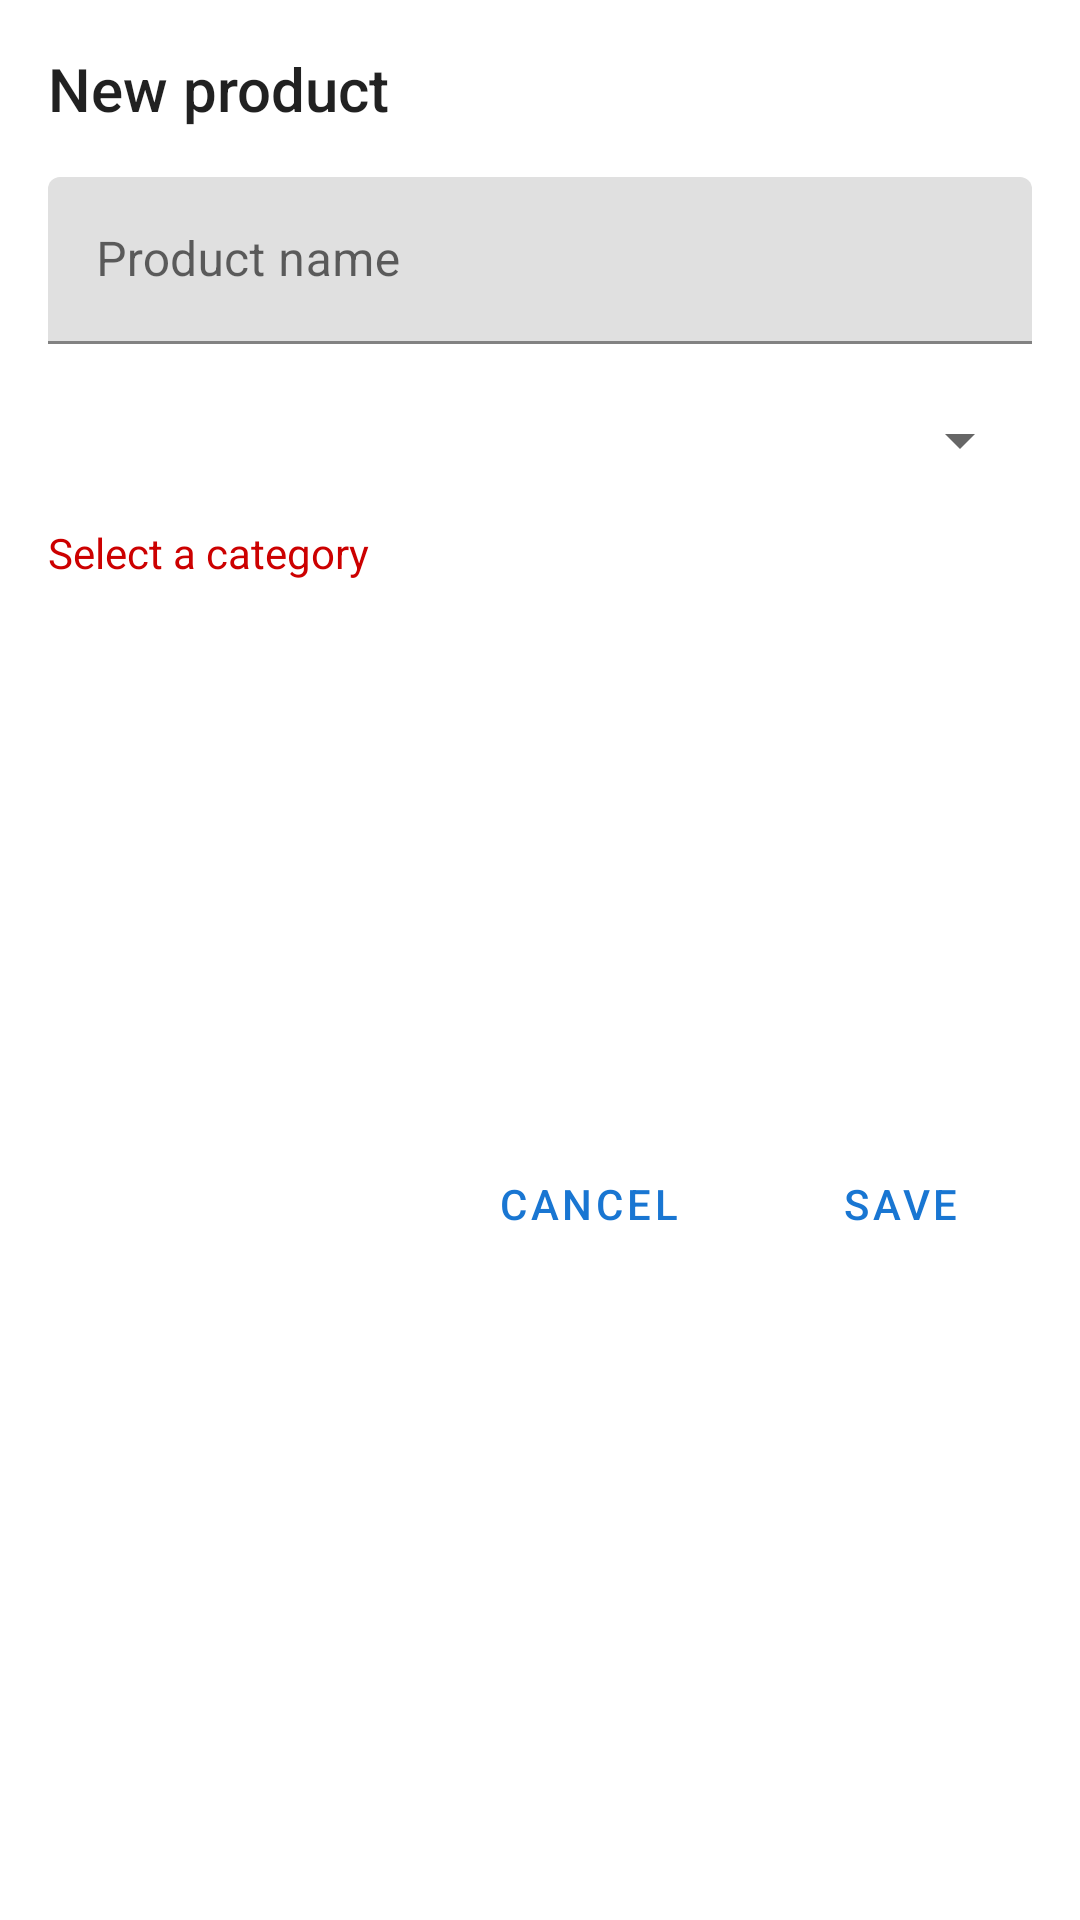

Here is an Android app screen rendered from its layout file. Give the layout XML and the strings, colors and styles it references.
<!-- AndroidManifest.xml: application theme Theme.ShoppingList -->
<!-- res/layout/dialog_new_and_edit_product.xml -->
<?xml version="1.0" encoding="utf-8"?>
<androidx.constraintlayout.widget.ConstraintLayout xmlns:android="http://schemas.android.com/apk/res/android"
    android:layout_width="match_parent"
    android:layout_height="wrap_content"
    android:padding="16dp"
    xmlns:app="http://schemas.android.com/apk/res-auto">

    <TextView
        android:id="@+id/txv_title"
        android:layout_width="wrap_content"
        android:layout_height="wrap_content"
        android:text="@string/str_new_product"
        android:textAppearance="@style/TextAppearance.AppCompat.Title"
        app:layout_constraintStart_toStartOf="parent"
        app:layout_constraintTop_toTopOf="parent"
        app:layout_constraintBottom_toTopOf="@id/til_name"/>

    <com.google.android.material.textfield.TextInputLayout
        android:id="@+id/til_name"
        android:layout_width="match_parent"
        android:layout_height="wrap_content"
        android:layout_marginTop="16dp"
        android:layout_marginBottom="16dp"
        app:layout_constraintStart_toStartOf="parent"
        app:layout_constraintEnd_toEndOf="parent"
        app:layout_constraintTop_toBottomOf="@id/txv_title"
        app:layout_constraintBottom_toTopOf="@id/spn_categories">

        <androidx.appcompat.widget.AppCompatEditText
            android:id="@+id/edt_name_product"
            android:layout_width="match_parent"
            android:layout_height="wrap_content"
            android:selectAllOnFocus="true"
            android:hint="@string/str_product_name"
            android:inputType="textPersonName"
            android:autofillHints="no" />

    </com.google.android.material.textfield.TextInputLayout>

    <Spinner
        android:id="@+id/spn_categories"
        android:layout_width="match_parent"
        android:layout_height="48dp"
        android:layout_marginTop="8dp"
        android:entries="@array/categories"
        app:layout_constraintTop_toBottomOf="@+id/til_name"
        app:layout_constraintStart_toStartOf="parent"
        app:layout_constraintEnd_toEndOf="parent"/>

    <TextView
        android:id="@+id/txv_spn_error"
        android:layout_width="wrap_content"
        android:layout_height="wrap_content"
        android:layout_marginTop="4dp"
        android:text="@string/str_select_a_category"
        android:textColor="@android:color/holo_red_dark"
        app:layout_constraintTop_toBottomOf="@id/spn_categories"
        app:layout_constraintStart_toStartOf="@id/spn_categories"/>

    <Button
        android:id="@+id/btn_save"
        android:layout_width="wrap_content"
        android:layout_height="wrap_content"
        android:layout_marginTop="8dp"
        android:text="@string/str_save"
        app:layout_constraintEnd_toEndOf="parent"
        app:layout_constraintTop_toBottomOf="@id/spn_categories"
        app:layout_constraintBottom_toBottomOf="parent"
        style="@style/Widget.MaterialComponents.Button.TextButton"/>

    <Button
        android:id="@+id/btn_cancel"
        android:layout_width="wrap_content"
        android:layout_height="wrap_content"
        android:layout_marginTop="8dp"
        android:layout_marginEnd="16dp"
        android:text="@string/str_cancel"
        app:layout_constraintTop_toBottomOf="@id/spn_categories"
        app:layout_constraintBottom_toBottomOf="parent"
        app:layout_constraintEnd_toStartOf="@id/btn_save"
        style="@style/Widget.MaterialComponents.Button.TextButton"/>

</androidx.constraintlayout.widget.ConstraintLayout>
<!-- resources referenced by this layout -->
<resources>
  <string-array name="categories">
          <item>Selecione categoria</item>
          <item>Alimentos</item>
          <item>Bebidas</item>
          <item>Carnes e frios</item>
          <item>Higiene e Limpeza</item>
          <item>HortFruit</item>
          <item>Outros</item>
          <item>Padaria</item>
          <item>Temperos</item>
      </string-array>
  <string name="str_cancel">Cancel</string>
  <string name="str_new_product">New product</string>
  <string name="str_product_name">Product name</string>
  <string name="str_save">Save</string>
  <string name="str_select_a_category">Select a category</string>
  <style name="Theme.ShoppingList" parent="Theme.MaterialComponents.DayNight.DarkActionBar">
          
          <item name="colorPrimary">@color/blue_700</item>
          <item name="colorPrimaryVariant">@color/blue_900</item>
          <item name="colorOnPrimary">@color/white</item>
          
          <item name="colorSecondary">@color/orange_500</item>
          <item name="colorSecondaryVariant">@color/orange_800</item>
          <item name="colorOnSecondary">@color/black</item>
          
          <item name="android:statusBarColor">?attr/colorPrimaryVariant</item>
          
      </style>
  <color name="blue_700">#FF1976D2</color>
  <color name="blue_900">#FF0D47A1</color>
  <color name="white">#FFFFFFFF</color>
  <color name="orange_500">#FFFF9800</color>
  <color name="orange_800">#FFEF6C00</color>
  <color name="black">#FF000000</color>
</resources>
